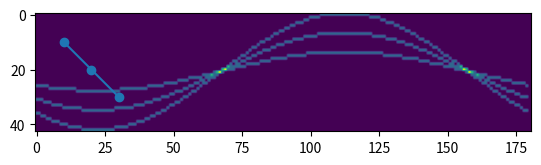

The matplotlib source for this figure:
import numpy as np
import math
import matplotlib.pyplot as plt
rhoRes    = 2
thetaRes  = np.pi / 90
a = [10,10]
b = [20,20]
c = [30,30]
m = math.sqrt(30**2+30**2)


input = [a,b,c]
l = 2*math.floor(m/rhoRes)+1
c = math.floor(2*np.pi/thetaRes)+1

hough = np.zeros((l,c))

#rhoScale = np.arange(-m, m, rhoRes)
thetaScale = np.arange(0, 2*math.pi, thetaRes)

def vote(x,y):
    thetalength = len(thetaScale)
    for i in range (thetalength):
        theta = thetaScale[i]
        rho = y*math.cos(theta) + x*math.sin(theta)

        index = int(rho/rhoRes+m/rhoRes)

        
        hough[index,i] += 1


vote(10,10)
plt.imshow(hough)

plt.show()

vote(20,20)
plt.imshow(hough)
plt.show()

vote(30,30)
plt.imshow(hough)
plt.show()

x = [10,20,30]
y = [10,20,30]



plt.plot(x,y,marker='o')

plt.show()